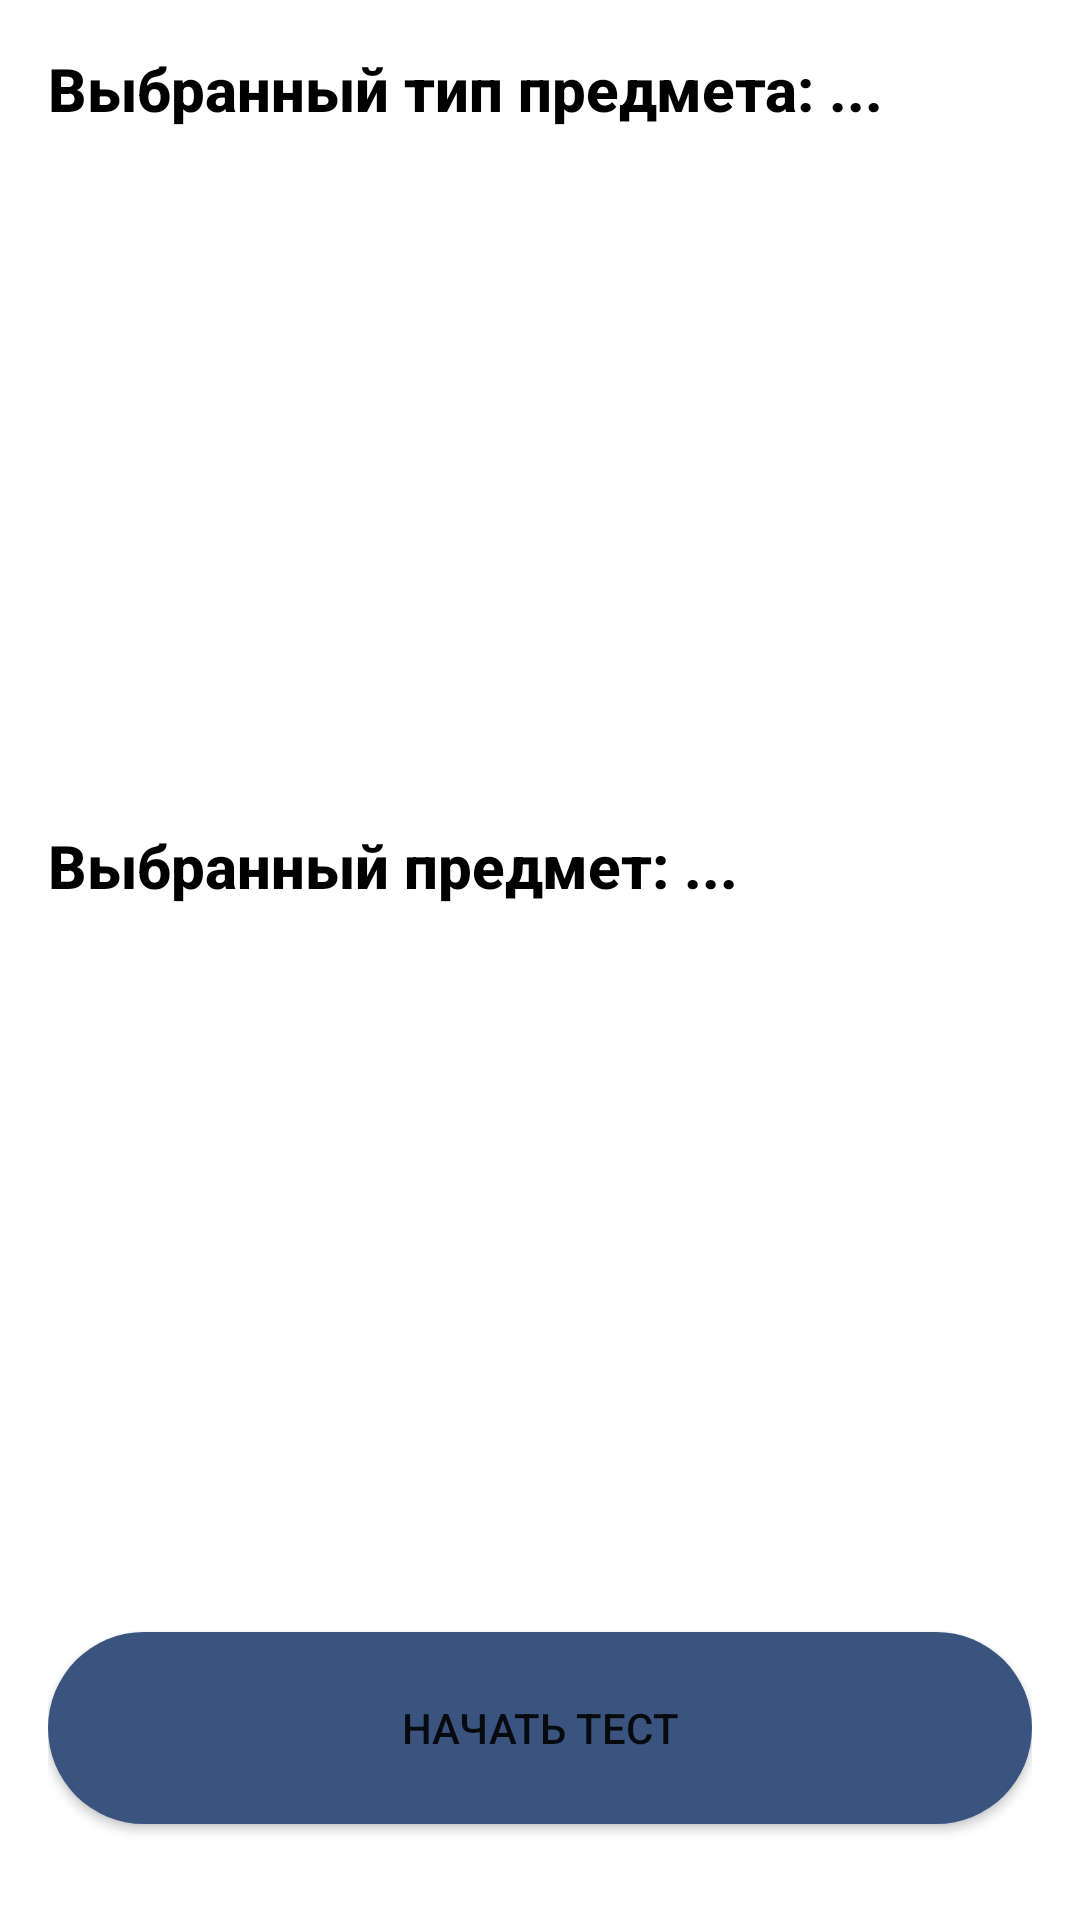

Android layout source for this screen:
<!-- AndroidManifest.xml: application theme Theme.TeachIO -->
<!-- res/layout/activity_test.xml -->
<RelativeLayout xmlns:android="http://schemas.android.com/apk/res/android"
    android:layout_width="match_parent"
    android:layout_height="match_parent"
    android:padding="16dp">

    
    <TextView
        android:id="@+id/textViewSelectedLessonType"
        android:layout_width="match_parent"
        android:layout_height="wrap_content"
        android:layout_marginBottom="16dp"
        android:fontFamily="sans-serif-medium"
        android:text="Выбранный тип предмета: ..."
        android:textAlignment="viewStart"
        android:textColor="@color/black"
        android:textSize="20sp"
        android:textStyle="bold" />

    
    <ListView
        android:id="@+id/listViewLessonType"
        android:layout_width="match_parent"
        android:layout_height="200dp"
        android:layout_below="@id/textViewSelectedLessonType"
        android:layout_marginBottom="16dp" />

    
    <TextView
        android:id="@+id/textViewSelectedSubject"
        android:layout_width="match_parent"
        android:layout_height="wrap_content"
        android:layout_marginBottom="16dp"
        android:fontFamily="sans-serif-medium"
        android:text="Выбранный предмет: ..."
        android:textAlignment="viewStart"
        android:layout_below="@id/listViewLessonType"
        android:textColor="@color/black"
        android:textSize="20sp"
        android:textStyle="bold" />

    
    <ListView
        android:id="@+id/listViewSubjects"
        android:layout_width="match_parent"
        android:layout_height="200dp"
        android:layout_below="@id/textViewSelectedSubject"
        android:layout_marginTop="16dp" />

    
    <Button
        android:id="@+id/btnStartTest"
        android:layout_width="match_parent"
        android:layout_height="64dp"
        android:layout_alignParentBottom="true"
        android:background="@drawable/rounded_button"
        android:layout_marginTop="16dp"
        android:layout_marginBottom="16dp"
        android:text="Начать тест" />

</RelativeLayout>
<!-- resources referenced by this layout -->
<resources>
  <color name="black">#FF000000</color>
  <!-- drawable rounded_button (drawable) -->
  <shape xmlns:android="http://schemas.android.com/apk/res/android"
      android:shape="rectangle">
      <corners android:radius="36dp"/>
      <solid android:color="@color/blue" />
  
  </shape>
  <style name="Theme.TeachIO" parent="Theme.MaterialComponents.Light.DarkActionBar">
          
          <item name="colorPrimary">@color/blue</item>
          <item name="colorPrimaryVariant">@color/blue</item>
          <item name="colorOnPrimary">@color/white</item>
          
          <item name="colorSecondary">@color/teal_200</item>
          <item name="colorSecondaryVariant">@color/teal_700</item>
          <item name="colorOnSecondary">@color/blue</item>
          
          <item name="android:statusBarColor">?attr/colorPrimaryVariant</item>
          
      </style>
  <color name="blue">#3a547f</color>
  <color name="white">#FFFFFFFF</color>
  <color name="teal_200">#FF03DAC5</color>
  <color name="teal_700">#FF018786</color>
</resources>
